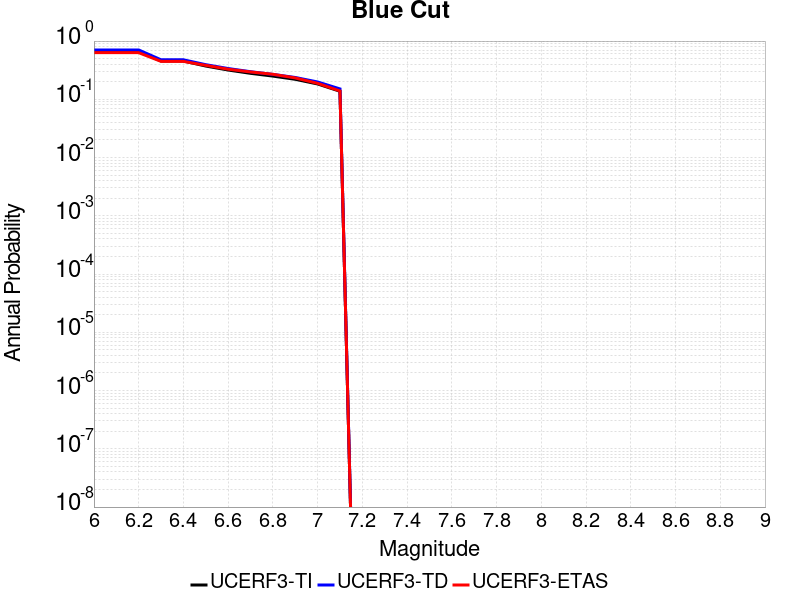

Data behind this chart, as committed beside it:
Magnitude, UCERF3-TI Prob, UCERF3-TD Prob, UCERF3-ETAS Prob
6.0, 0.6697, 0.7034, 0.632
6.1, 0.6697, 0.7034, 0.632
6.2, 0.6697, 0.7034, 0.632
6.3, 0.4545, 0.4768, 0.448
6.4, 0.4545, 0.4768, 0.448
6.5, 0.3725, 0.393, 0.383
6.6, 0.3184, 0.3377, 0.329
6.7, 0.2793, 0.2978, 0.295
6.8, 0.2504, 0.2679, 0.269
6.9, 0.2207, 0.2371, 0.233
7.0, 0.1834, 0.1985, 0.188
7.1, 0.1375, 0.1508, 0.139
